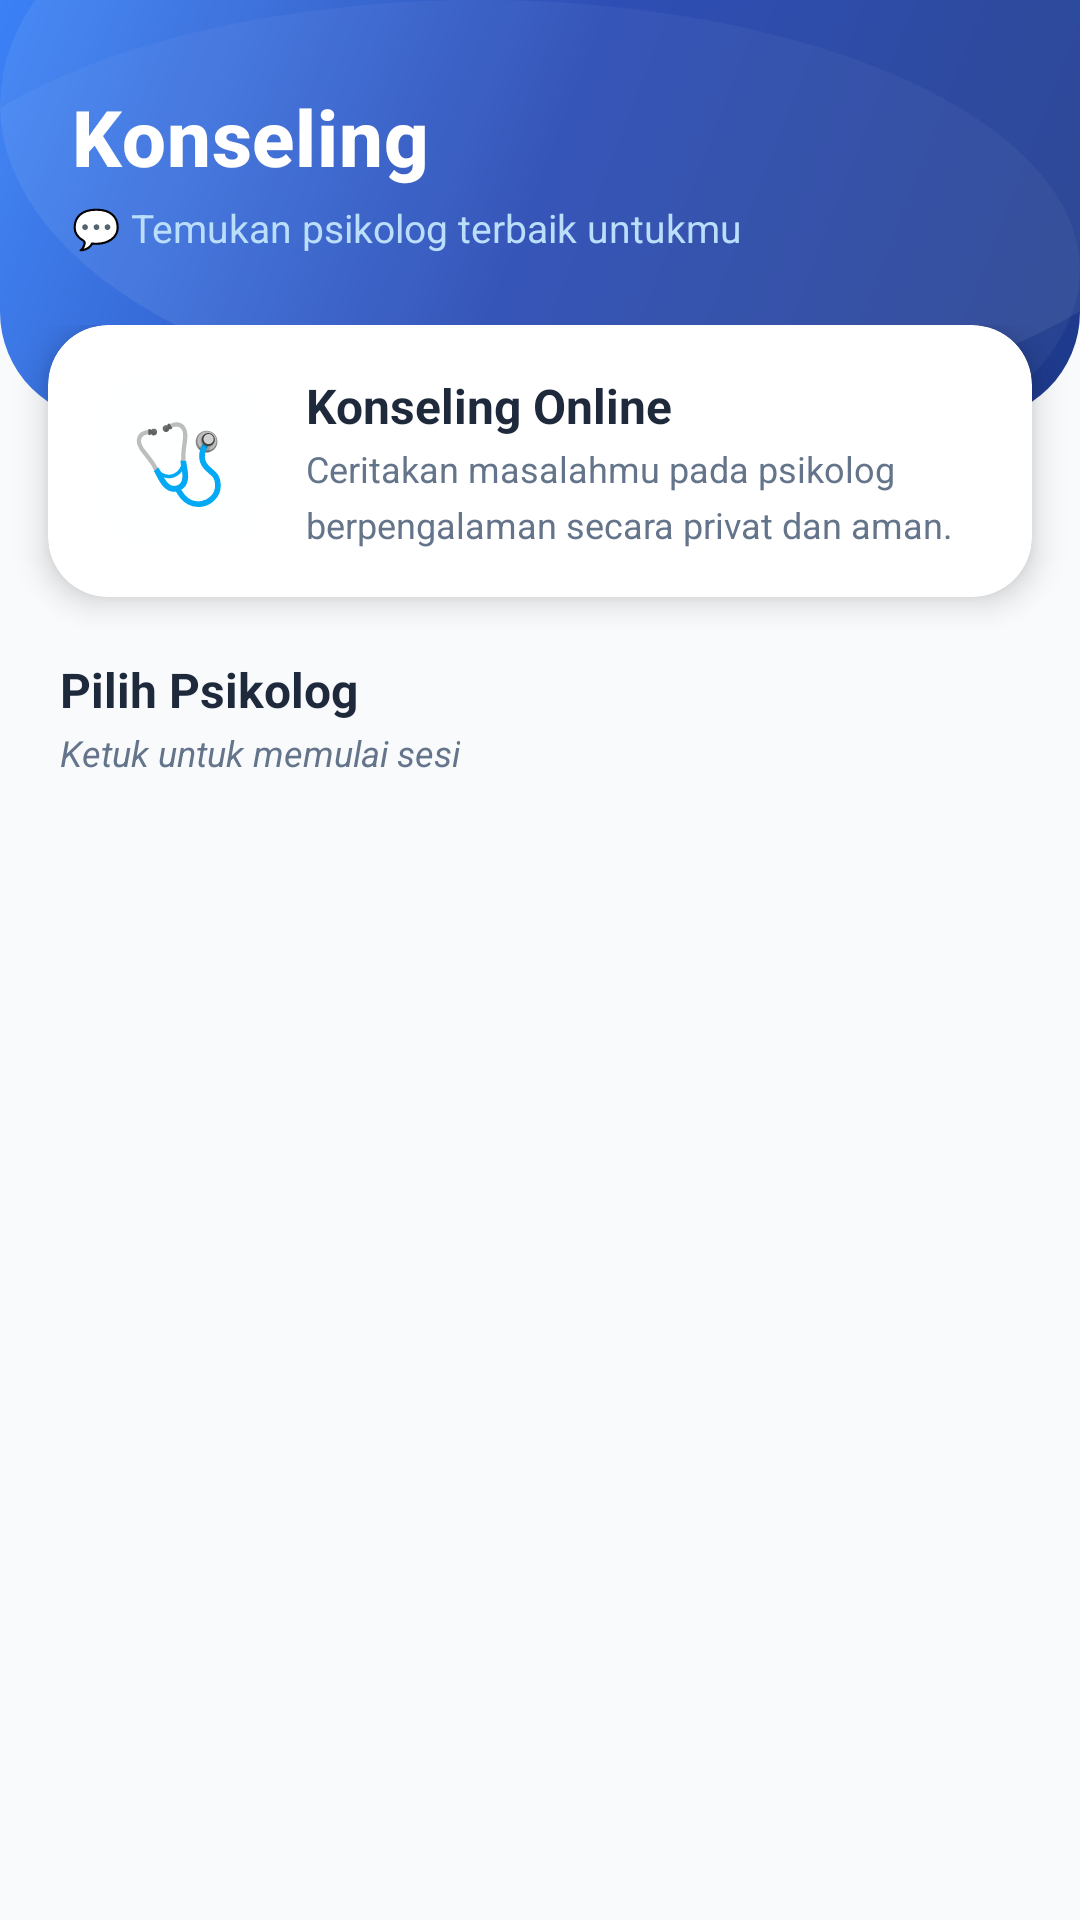

Write the Android layout XML for this screen, with the resource values it uses.
<!-- AndroidManifest.xml: application theme Theme.RuangTenang -->
<!-- res/layout/fragment_counseling.xml -->
<?xml version="1.0" encoding="utf-8"?>
<androidx.coordinatorlayout.widget.CoordinatorLayout
    xmlns:android="http://schemas.android.com/apk/res/android"
    xmlns:app="http://schemas.android.com/apk/res-auto"
    android:layout_width="match_parent"
    android:layout_height="match_parent"
    android:background="@color/background">

    
    <androidx.core.widget.NestedScrollView
        android:layout_width="match_parent"
        android:layout_height="match_parent"
        android:fillViewport="true">

        <LinearLayout
            android:layout_width="match_parent"
            android:layout_height="wrap_content"
            android:orientation="vertical">

            
            <LinearLayout
                android:layout_width="match_parent"
                android:layout_height="wrap_content"
                android:background="@drawable/bg_counseling_header"
                android:orientation="vertical"
                android:paddingTop="28dp"
                android:paddingHorizontal="24dp"
                android:paddingBottom="52dp">

                <TextView
                    android:layout_width="wrap_content"
                    android:layout_height="wrap_content"
                    android:text="Konseling"
                    android:textColor="#FFFFFF"
                    android:textSize="26sp"
                    android:textStyle="bold"
                    android:fontFamily="sans-serif-medium"
                    android:letterSpacing="0.01" />

                <TextView
                    android:layout_width="wrap_content"
                    android:layout_height="wrap_content"
                    android:layout_marginTop="4dp"
                    android:text="💬 Temukan psikolog terbaik untukmu"
                    android:textColor="#BBDEFB"
                    android:textSize="13sp"
                    android:fontFamily="sans-serif" />
            </LinearLayout>

            
            <LinearLayout
                android:layout_width="match_parent"
                android:layout_height="wrap_content"
                android:orientation="vertical"
                android:layout_marginTop="-32dp"
                android:paddingHorizontal="16dp"
                android:paddingBottom="100dp"
                android:clipToPadding="false">

                
                <com.google.android.material.card.MaterialCardView
                    android:layout_width="match_parent"
                    android:layout_height="wrap_content"
                    android:layout_marginBottom="4dp"
                    app:cardCornerRadius="20dp"
                    app:cardElevation="6dp"
                    app:cardBackgroundColor="#FFFFFF"
                    app:strokeWidth="0dp">

                    <LinearLayout
                        android:layout_width="match_parent"
                        android:layout_height="wrap_content"
                        android:orientation="horizontal"
                        android:gravity="center_vertical"
                        android:padding="16dp">

                        <FrameLayout
                            android:layout_width="56dp"
                            android:layout_height="56dp"
                            android:background="@drawable/bg_stat_item"
                            android:backgroundTint="#EFF6FF">

                            <TextView
                                android:layout_width="wrap_content"
                                android:layout_height="wrap_content"
                                android:layout_gravity="center"
                                android:text="🩺"
                                android:textSize="26sp" />
                        </FrameLayout>

                        <LinearLayout
                            android:layout_width="0dp"
                            android:layout_height="wrap_content"
                            android:layout_weight="1"
                            android:layout_marginStart="14dp"
                            android:orientation="vertical">

                            <TextView
                                android:layout_width="wrap_content"
                                android:layout_height="wrap_content"
                                android:text="Konseling Online"
                                android:textColor="@color/textPrimary"
                                android:textSize="16sp"
                                android:textStyle="bold" />

                            <TextView
                                android:layout_width="wrap_content"
                                android:layout_height="wrap_content"
                                android:layout_marginTop="2dp"
                                android:text="Ceritakan masalahmu pada psikolog berpengalaman secara privat dan aman."
                                android:textColor="@color/textSecondary"
                                android:textSize="12sp"
                                android:lineSpacingMultiplier="1.3" />
                        </LinearLayout>
                    </LinearLayout>
                </com.google.android.material.card.MaterialCardView>

                
                <LinearLayout
                    android:id="@+id/layout_active_chats"
                    android:layout_width="match_parent"
                    android:layout_height="wrap_content"
                    android:layout_marginTop="16dp"
                    android:orientation="vertical"
                    android:visibility="gone">

                    <TextView
                        android:layout_width="wrap_content"
                        android:layout_height="wrap_content"
                        android:layout_marginStart="4dp"
                        android:text="Riwayat Konseling"
                        android:textColor="@color/textPrimary"
                        android:textSize="16sp"
                        android:textStyle="bold" />

                    <TextView
                        android:layout_width="wrap_content"
                        android:layout_height="wrap_content"
                        android:layout_marginTop="2dp"
                        android:layout_marginStart="4dp"
                        android:layout_marginBottom="8dp"
                        android:text="Lanjutkan sesi sebelumnya"
                        android:textColor="@color/textSecondary"
                        android:textSize="12sp"
                        android:textStyle="italic" />

                    <androidx.recyclerview.widget.RecyclerView
                        android:id="@+id/rv_active_chats"
                        android:layout_width="match_parent"
                        android:layout_height="wrap_content"
                        android:nestedScrollingEnabled="false" />
                </LinearLayout>

                
                <LinearLayout
                    android:layout_width="match_parent"
                    android:layout_height="wrap_content"
                    android:layout_marginTop="16dp"
                    android:layout_marginBottom="8dp"
                    android:paddingHorizontal="4dp"
                    android:orientation="vertical">

                    <TextView
                        android:layout_width="wrap_content"
                        android:layout_height="wrap_content"
                        android:text="Pilih Psikolog"
                        android:textColor="@color/textPrimary"
                        android:textSize="16sp"
                        android:textStyle="bold" />

                    <TextView
                        android:layout_width="wrap_content"
                        android:layout_height="wrap_content"
                        android:layout_marginTop="2dp"
                        android:text="Ketuk untuk memulai sesi"
                        android:textColor="@color/textSecondary"
                        android:textSize="12sp"
                        android:textStyle="italic" />
                </LinearLayout>

                
                <androidx.recyclerview.widget.RecyclerView
                    android:id="@+id/rv_doctors"
                    android:layout_width="match_parent"
                    android:layout_height="wrap_content"
                    android:nestedScrollingEnabled="false"
                    android:clipToPadding="false" />

            </LinearLayout>
        </LinearLayout>
    </androidx.core.widget.NestedScrollView>

</androidx.coordinatorlayout.widget.CoordinatorLayout>
<!-- resources referenced by this layout -->
<resources>
  <color name="background">#F8FAFC</color>
  <color name="textPrimary">#1e293b</color>
  <color name="textSecondary">#64748b</color>
  <!-- drawable bg_counseling_header (drawable) -->
  <?xml version="1.0" encoding="utf-8"?>
  <layer-list xmlns:android="http://schemas.android.com/apk/res/android">
      
      <item>
          <shape>
              <gradient
                  android:angle="135"
                  android:startColor="#1E3A8A"
                  android:centerColor="#1E40AF"
                  android:endColor="#3B82F6"
                  android:type="linear" />
              <corners android:bottomLeftRadius="36dp" android:bottomRightRadius="36dp" />
          </shape>
      </item>
      
      <item
          android:top="-70dp"
          android:right="-50dp">
          <shape android:shape="oval">
              <solid android:color="#12FFFFFF" />
              <size android:width="210dp" android:height="210dp" />
          </shape>
      </item>
      
      <item
          android:bottom="-40dp"
          android:left="-40dp">
          <shape android:shape="oval">
              <solid android:color="#0AFFFFFF" />
              <size android:width="150dp" android:height="150dp" />
          </shape>
      </item>
  </layer-list>
  <!-- drawable bg_stat_item (drawable) -->
  <?xml version="1.0" encoding="utf-8"?>
  <shape xmlns:android="http://schemas.android.com/apk/res/android"
      android:shape="rectangle">
      <solid android:color="#10000000" />
      <corners android:radius="16dp" />
  </shape>
  <style name="Theme.RuangTenang" parent="Base.Theme.RuangTenang" />
  <style name="Base.Theme.RuangTenang" parent="Theme.Material3.DayNight.NoActionBar">
          <item name="colorPrimary">@color/primary</item>
          <item name="colorPrimaryVariant">@color/primary</item>
          <item name="colorOnPrimary">@color/white</item>
          <item name="colorSecondaryContainer">#DCE8FB</item>
          <item name="colorOnSecondaryContainer">@color/primary</item>
          <item name="android:statusBarColor">@color/primary</item>
      </style>
  <color name="primary">#1E3A8A</color>
  <color name="white">#FFFFFFFF</color>
</resources>
